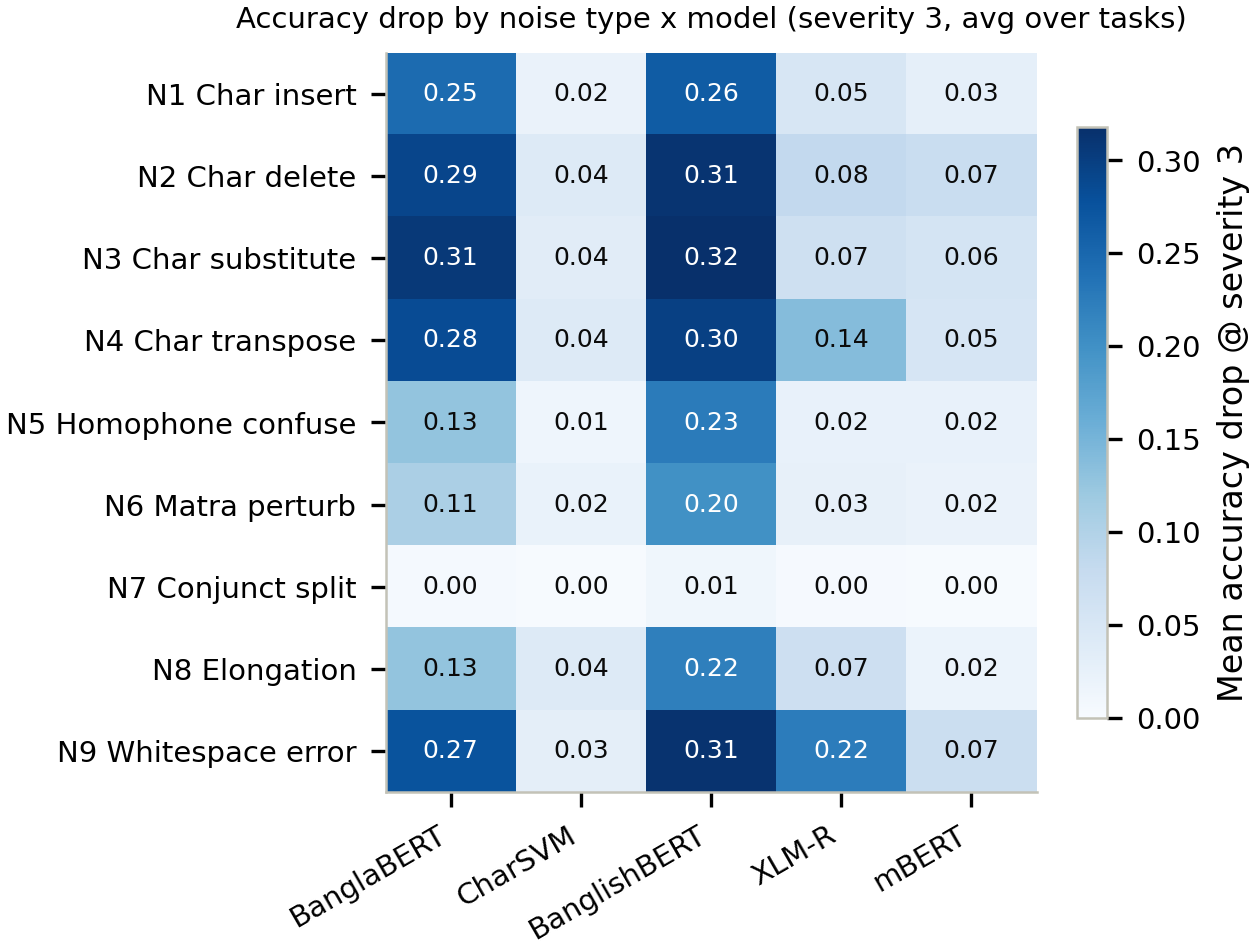

Source data for this figure (header and first rows):
noise_type, banglabert, char_ngram, banglishbert, xlmr, mbert
char_insert, 0.2452, 0.02007, 0.2644, 0.05144, 0.02808
char_delete, 0.2915, 0.04092, 0.3124, 0.08297, 0.07396
char_substitute, 0.3069, 0.03591, 0.3181, 0.06564, 0.0565
char_transpose, 0.284, 0.03978, 0.2974, 0.138, 0.0526
homophone_confuse, 0.127, 0.01392, 0.2252, 0.02321, 0.02311
matra_perturb, 0.1058, 0.02198, 0.1991, 0.02595, 0.02029
conjunct_split, 0.004637, 0.001441, 0.01187, 0.002767, 0.001664
elongate, 0.1276, 0.04003, 0.2203, 0.0675, 0.01923
whitespace_error, 0.2746, 0.0308, 0.3143, 0.2246, 0.06991
